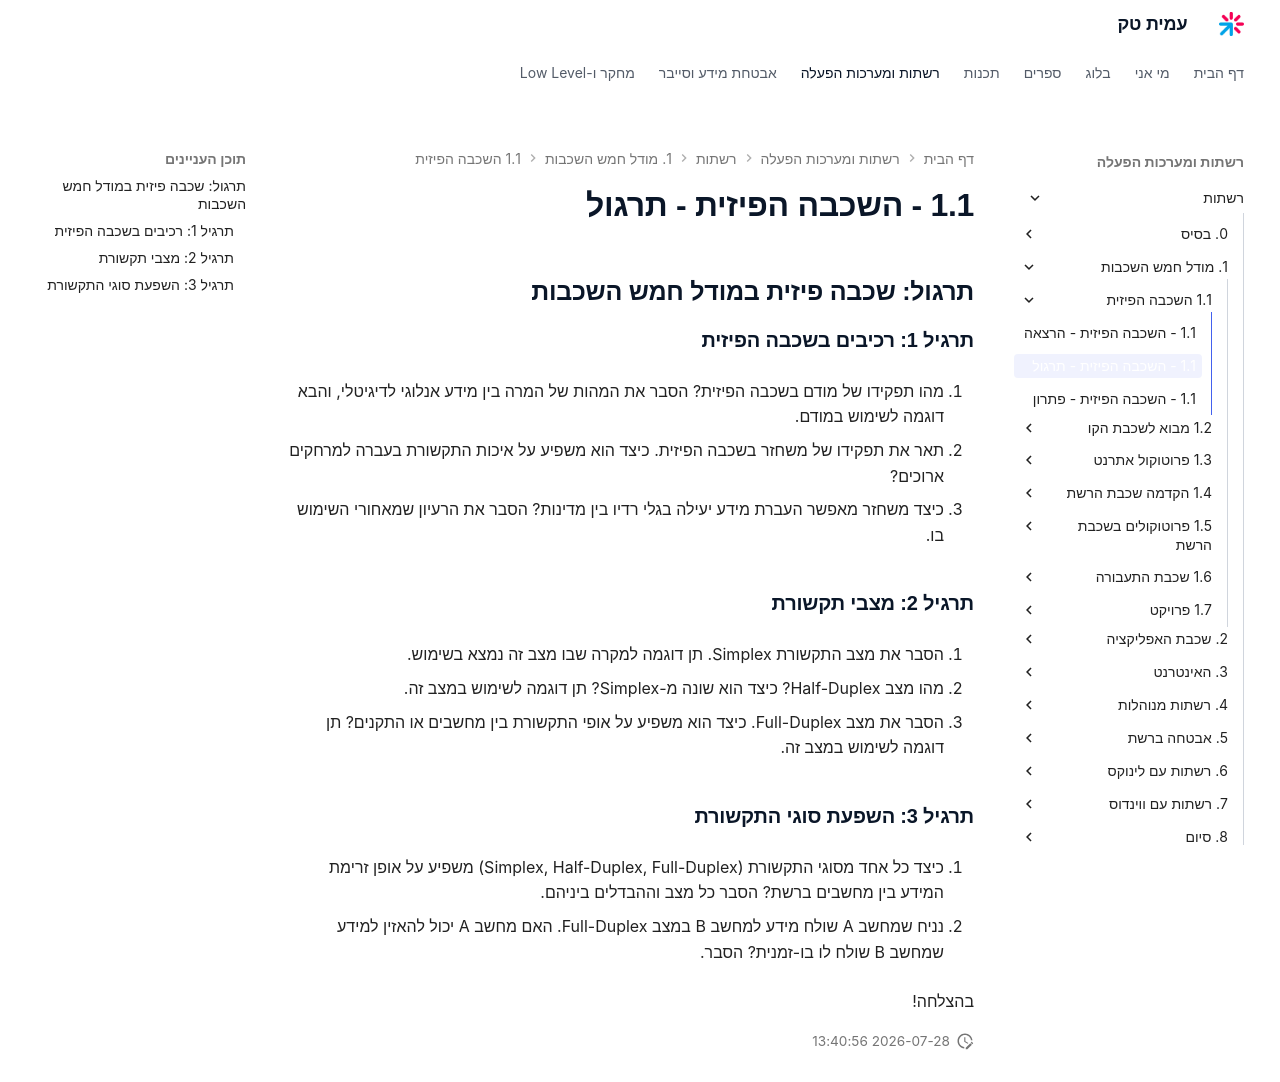

repository: AmitPinchasi/amittech · page: רשתות/1. מודל הOSI/1.1 - השכבה הפיזית/1.1 - השכבה הפיזית - תרגול/index.html · generator: mkdocs

## תרגול: שכבה פיזית במודל חמש השכבות

### תרגיל 1: רכיבים בשכבה הפיזית

1. מהו תפקידו של מודם בשכבה הפיזית? הסבר את המהות של המרה בין מידע אנלוגי לדיגיטלי, והבא דוגמה לשימוש במודם.
    
2. תאר את תפקידו של משחזר בשכבה הפיזית. כיצד הוא משפיע על איכות התקשורת בעברה למרחקים ארוכים?
    
3. כיצד משחזר מאפשר העברת מידע יעילה בגלי רדיו בין מדינות? הסבר את הרעיון שמאחורי השימוש בו.
    

### תרגיל 2: מצבי תקשורת

1. הסבר את מצב התקשורת Simplex. תן דוגמה למקרה שבו מצב זה נמצא בשימוש.
    
2. מהו מצב Half-Duplex? כיצד הוא שונה מ-Simplex? תן דוגמה לשימוש במצב זה.
    
3. הסבר את מצב Full-Duplex. כיצד הוא משפיע על אופי התקשורת בין מחשבים או התקנים? תן דוגמה לשימוש במצב זה.
    

### תרגיל 3: השפעת סוגי התקשורת

1. כיצד כל אחד מסוגי התקשורת (Simplex, Half-Duplex, Full-Duplex) משפיע על אופן זרימת המידע בין מחשבים ברשת? הסבר כל מצב וההבדלים ביניהם.
    
2. נניח שמחשב A שולח מידע למחשב B במצב Full-Duplex. האם מחשב A יכול להאזין למידע שמחשב B שולח לו בו-זמנית? הסבר.
    

בהצלחה!
